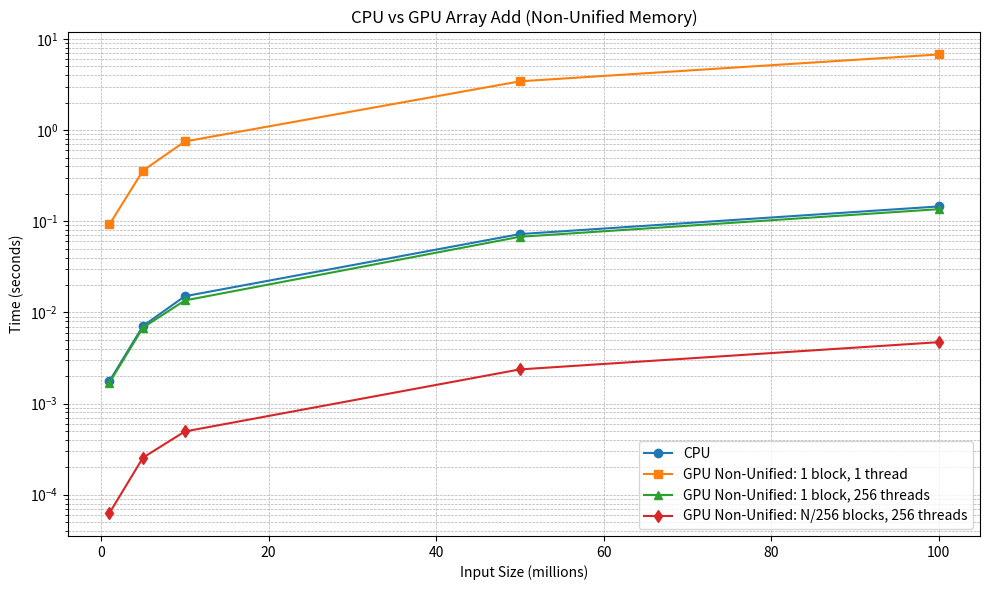
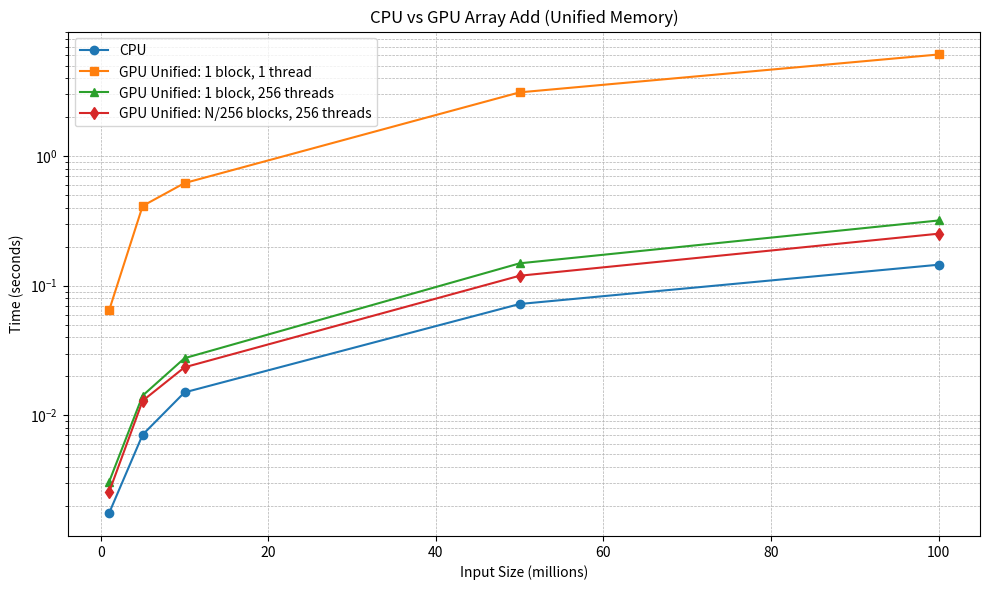

The matplotlib source for these figures, in order:
import matplotlib.pyplot as plt

# X-axis: Input sizes in millions
sizes_millions = [1, 5, 10, 50, 100]

# CPU times (same in both graphs)
cpu_times = [0.00176422, 0.00709667, 0.0150437, 0.0723035, 0.145249]

# GPU Non-Unified Memory times
non_unified_1t = [0.0923722, 0.359234, 0.750198, 3.42735, 6.75108]
non_unified_256t = [0.00169802, 0.006814, 0.0135269, 0.0675011, 0.135606]
non_unified_Nt = [6.29425e-05, 0.000255108, 0.000494003, 0.00236893, 0.00471091]

# GPU Unified Memory times
unified_1t = [0.0646691, 0.41271, 0.619475, 3.1036, 6.08235]
unified_256t = [0.00307393, 0.0142119, 0.027621, 0.148956, 0.318715]
unified_Nt = [0.00256801, 0.012964, 0.0234928, 0.119468, 0.252037]

# ---------- Plot 1: CPU vs Non-Unified Memory ----------
plt.figure(figsize=(10, 6))
plt.plot(sizes_millions, cpu_times, 'o-', label='CPU')
plt.plot(sizes_millions, non_unified_1t, 's-', label='GPU Non-Unified: 1 block, 1 thread')
plt.plot(sizes_millions, non_unified_256t, '^-', label='GPU Non-Unified: 1 block, 256 threads')
plt.plot(sizes_millions, non_unified_Nt, 'd-', label='GPU Non-Unified: N/256 blocks, 256 threads')

plt.xlabel('Input Size (millions)')
plt.ylabel('Time (seconds)')
plt.title('CPU vs GPU Array Add (Non-Unified Memory)')
plt.yscale('log')
plt.grid(True, which='both', linestyle='--', linewidth=0.5)
plt.legend()
plt.tight_layout()
plt.savefig('q4_without_unified.jpg', dpi=300)
plt.close()

# ---------- Plot 2: CPU vs Unified Memory ----------
plt.figure(figsize=(10, 6))
plt.plot(sizes_millions, cpu_times, 'o-', label='CPU')
plt.plot(sizes_millions, unified_1t, 's-', label='GPU Unified: 1 block, 1 thread')
plt.plot(sizes_millions, unified_256t, '^-', label='GPU Unified: 1 block, 256 threads')
plt.plot(sizes_millions, unified_Nt, 'd-', label='GPU Unified: N/256 blocks, 256 threads')

plt.xlabel('Input Size (millions)')
plt.ylabel('Time (seconds)')
plt.title('CPU vs GPU Array Add (Unified Memory)')
plt.yscale('log')
plt.grid(True, which='both', linestyle='--', linewidth=0.5)
plt.legend()
plt.tight_layout()
plt.savefig('q4_with_unified.jpg', dpi=300)
plt.close()
